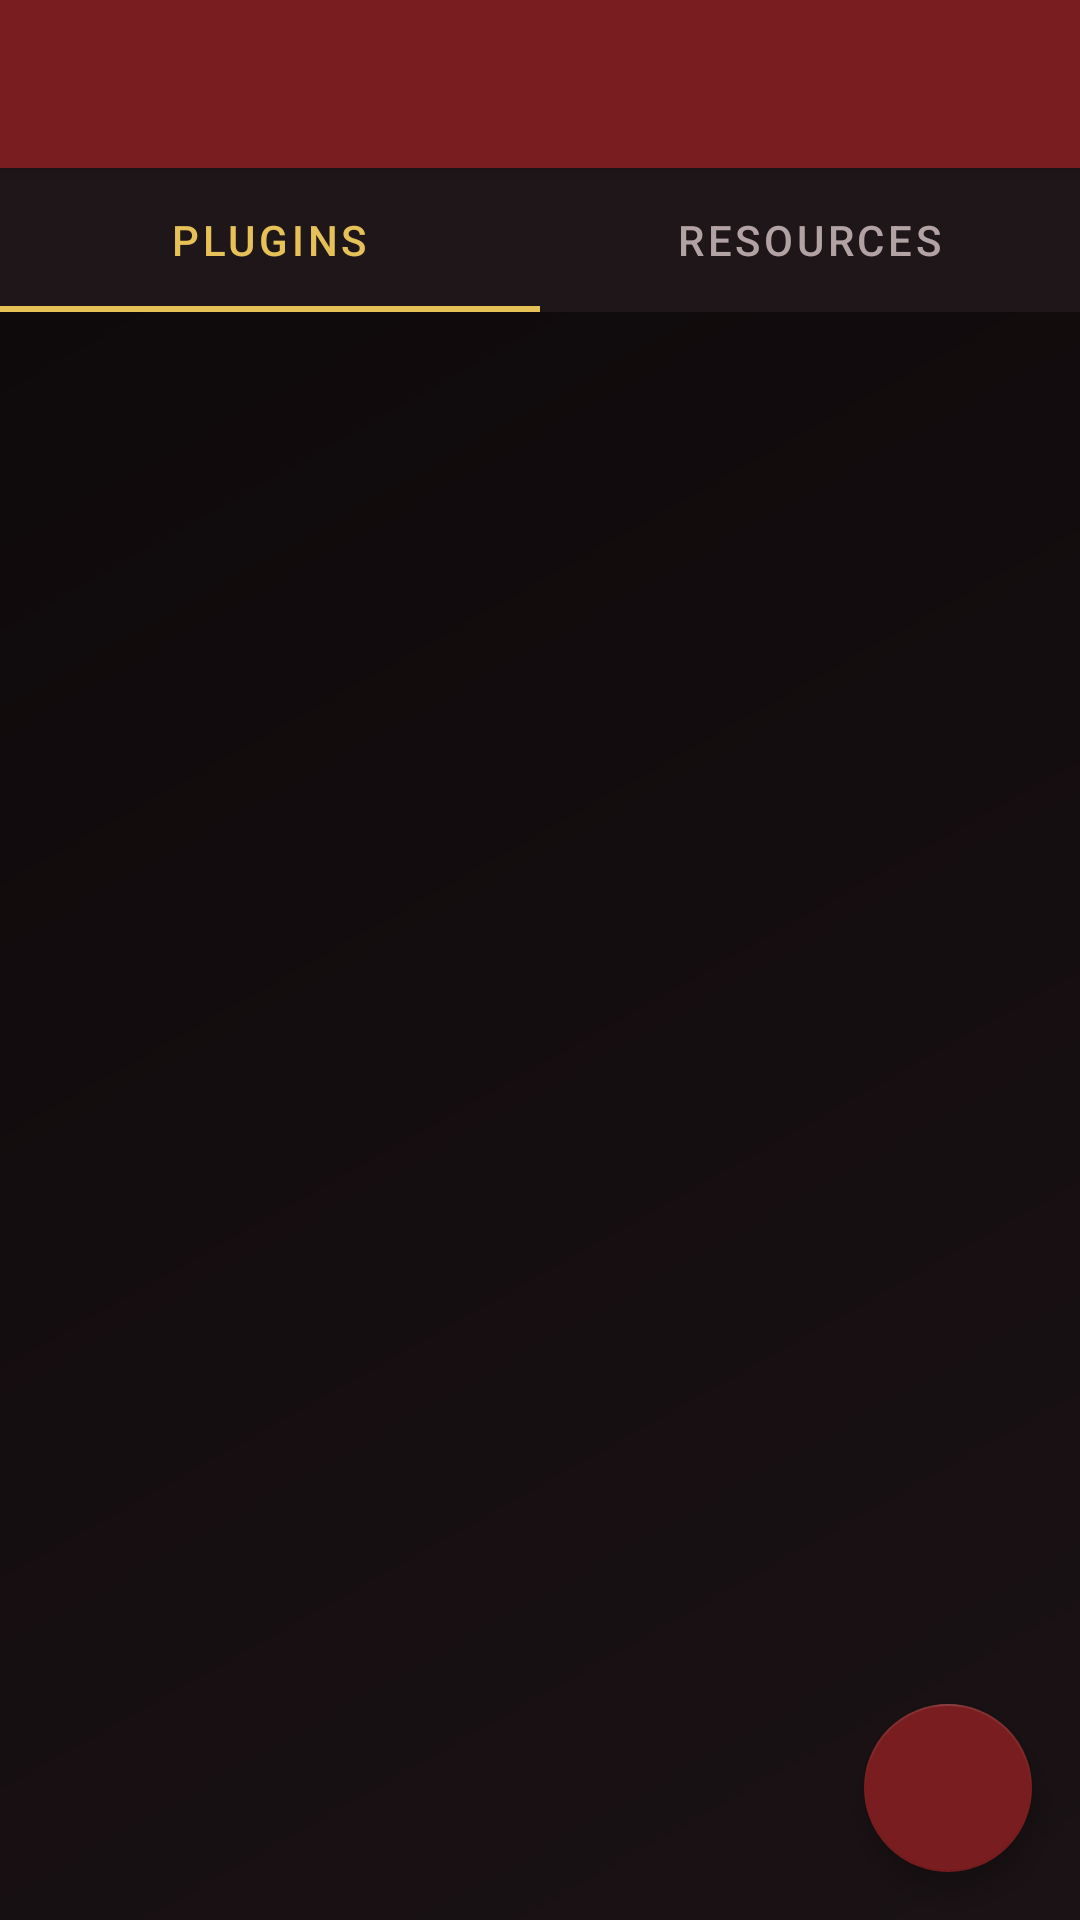

The Android layout XML behind this screen, and the referenced resources:
<!-- AndroidManifest.xml: activity theme MyTheme -->
<!-- res/layout/activity_mods.xml -->
<?xml version="1.0" encoding="utf-8"?>
<androidx.coordinatorlayout.widget.CoordinatorLayout
    xmlns:android="http://schemas.android.com/apk/res/android"
    xmlns:tools="http://schemas.android.com/tools"
    xmlns:app="http://schemas.android.com/apk/res-auto"
    android:layout_width="match_parent"
    android:layout_height="match_parent"
    android:background="@drawable/bg_launcher_gradient"
    tools:context="ui.activity.ModsActivity">

    <LinearLayout
        android:layout_width="match_parent"
        android:layout_height="match_parent"
        android:orientation="vertical">

        <androidx.appcompat.widget.Toolbar
            android:id="@+id/mods_toolbar"
            android:layout_width="match_parent"
            android:layout_height="?attr/actionBarSize"
            android:background="@color/colorPrimary"
            android:elevation="4dp"
            android:theme="@style/ThemeOverlay.AppCompat.Dark.ActionBar"
            app:popupTheme="@style/ThemeOverlay.AppCompat.Light"/>

        <com.google.android.material.tabs.TabLayout
            android:layout_height="wrap_content"
            android:layout_width="match_parent"
            android:background="@color/surface_card"
            app:tabIndicatorColor="@color/gold_accent"
            app:tabSelectedTextColor="@color/gold_accent"
            app:tabTextColor="@color/text_secondary"
            app:tabTextAppearance="@style/MyCustomTextAppearance"
            android:id="@+id/tabLayout">

            <com.google.android.material.tabs.TabItem
                android:layout_height="match_parent"
                android:layout_width="wrap_content"
                android:text="@string/tab_plugins"/>

            <com.google.android.material.tabs.TabItem
                android:layout_height="match_parent"
                android:layout_width="wrap_content"
                android:text="@string/tab_resources"/>
        </com.google.android.material.tabs.TabLayout>

        <ViewFlipper
            android:id="@+id/flipper"
            android:layout_width="match_parent"
            android:layout_height="match_parent"
            android:paddingTop="8dp">

            <androidx.recyclerview.widget.RecyclerView
                android:id="@+id/list_mods"
                android:layout_width="match_parent"
                android:layout_height="match_parent"
                android:clipToPadding="false"
                android:paddingBottom="80dp" />

            <androidx.recyclerview.widget.RecyclerView
                android:id="@+id/list_resources"
                android:layout_width="match_parent"
                android:layout_height="match_parent"
                android:clipToPadding="false"
                android:paddingBottom="80dp" />
        </ViewFlipper>

    </LinearLayout>

    <com.google.android.material.floatingactionbutton.FloatingActionButton
        android:id="@+id/fab_import"
        android:layout_width="wrap_content"
        android:layout_height="wrap_content"
        android:layout_gravity="bottom|end"
        android:layout_margin="16dp"
        android:src="@drawable/ic_folder_open_24"
        app:tint="@color/text_primary"
        app:backgroundTint="@color/colorPrimary"
        android:contentDescription="@string/import_mod" />

</androidx.coordinatorlayout.widget.CoordinatorLayout>
<!-- resources referenced by this layout -->
<resources>
  <color name="colorPrimary">#7A1D20</color>
  <color name="gold_accent">#E5C158</color>
  <color name="surface_card">#1E1618</color>
  <color name="text_primary">#F5EBE6</color>
  <color name="text_secondary">#B3A2A4</color>
  <!-- drawable bg_launcher_gradient (drawable) -->
  <?xml version="1.0" encoding="utf-8"?>
  <shape xmlns:android="http://schemas.android.com/apk/res/android"
      android:shape="rectangle">
      <gradient
          android:type="linear"
          android:angle="135"
          android:startColor="#1A1214"
          android:centerColor="#140D0F"
          android:endColor="#0C0809" />
  </shape>
  <string name="import_mod">Import Mod</string>
  <string name="tab_plugins">Plugins</string>
  <string name="tab_resources">Resources</string>
  <style name="MyCustomTextAppearance" parent="TextAppearance.Design.Tab">
          <item name="android:textAppearance">@style/CustomTabWidgetText</item>
          <item name="android:textColor">@color/text_primary</item>
      </style>
  <style name="MyTheme" parent="MyTheme.Base">
      </style>
  <style name="CustomTabWidgetText" parent="@android:style/TextAppearance.Widget.TabWidget">
          <item name="android:textSize">15sp</item>
          <item name="android:fontFamily">sans-serif-medium</item>
      </style>
  <style name="MyTheme.Base" parent="Theme.MaterialComponents.DayNight.NoActionBar">
          <item name="colorPrimary">@color/colorPrimary</item>
          <item name="colorPrimaryDark">@color/colorPrimaryDark</item>
          <item name="colorAccent">@color/colorAccent</item>
          <item name="android:windowBackground">@color/bg_dark</item>
          <item name="actionBarStyle">@style/MyActionBar</item>
      </style>
  <color name="colorPrimaryDark">#4A0E10</color>
  <color name="colorAccent">#D4AF37</color>
  <color name="bg_dark">#120D0E</color>
  <style name="MyActionBar" parent="@style/Widget.AppCompat.ActionBar.Solid">
          <item name="titleTextStyle">@style/MyTitleTextStyle</item>
          <item name="background">@color/colorPrimary</item>
      </style>
  <style name="MyTitleTextStyle" parent="@style/TextAppearance.AppCompat.Widget.ActionBar.Title">
          <item name="android:textColor">@color/text_primary</item>
          <item name="android:fontFamily">sans-serif-medium</item>
      </style>
</resources>
